Run: headless pygame with SDL's dummy video driver; simulated clock (each Clock.tick advances the game by its frame time, no real sleeping); random seed 0; keys injected as events and as key.get_pressed() state; no mouse input.
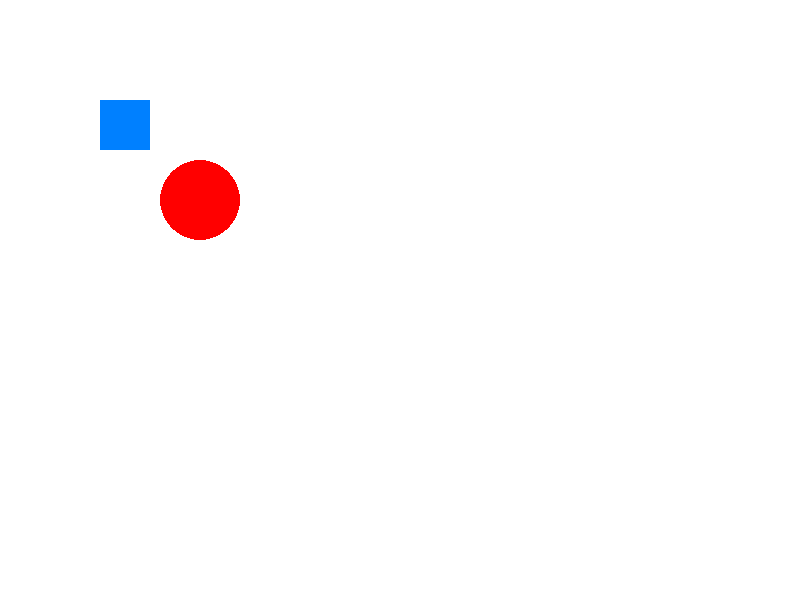
Frame 1 of 4 · flips 1–60 · no input
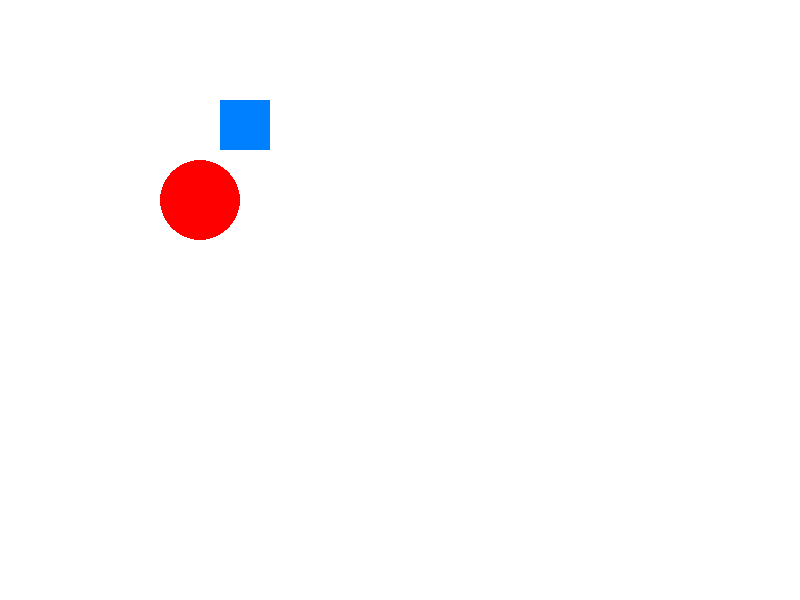
Frame 2 of 4 · flips 61–180 · tapped SPACE, RETURN · held RIGHT (→), D
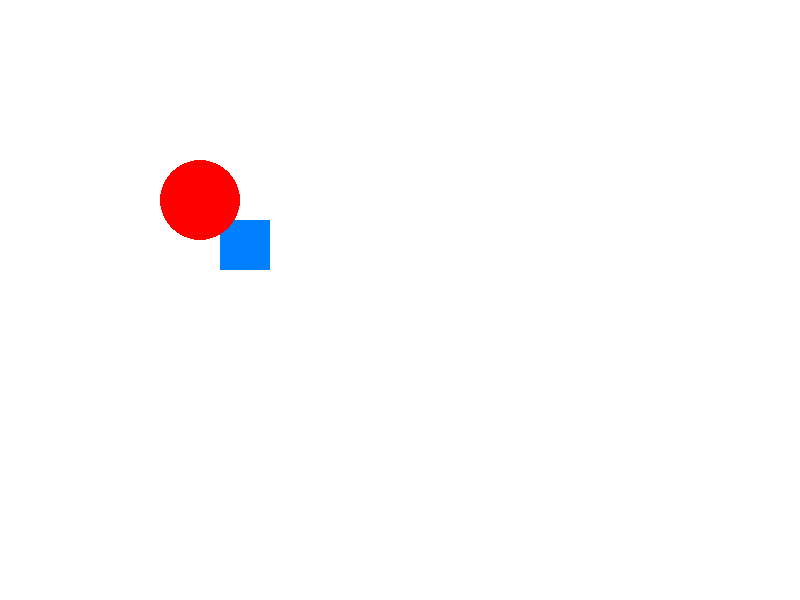
Frame 3 of 4 · flips 181–300 · held DOWN (↓), S
Frame 4 of 4 · flips 301–420 · held LEFT (←), A, UP (↑), W · screen same as frame 1, image omitted

The pygame program that drew these frames:

#collision basics
#the rectangle will print if it collides with another object

# creating shapes and moving them around the screen

import pygame
import sys

pygame.init()
screen = pygame.display.set_mode((800, 600))  # window size
pygame.display.set_caption("My First Pygame Window")

x=100
y=100



running = True
while running:
    for event in pygame.event.get():
        if event.type == pygame.QUIT:
            running = False

    # Fill background (white)
    screen.fill((255, 255, 255))
    keys = pygame.key.get_pressed()
    if keys[pygame.K_LEFT]:
        x -= 1
    if keys[pygame.K_RIGHT]:
        x += 1
    if keys[pygame.K_UP]:
        y -= 1
    if keys[pygame.K_DOWN]:
        y += 1
    #instantiate the player rectangle and then if it hits the obstacle rect, print collision detected
    player_rect = pygame.draw.rect(screen, (0, 128, 255), (x, y, 50, 50))  #  width=50, height=50
    obstacle_rect = pygame.draw.circle(screen, (255, 0, 0), (200, 200), 40)       # center=(200,200), radius=40 
    if player_rect.colliderect(obstacle_rect):
        print("Collision detected!")
    pygame.display.update()

pygame.quit()
sys.exit()
